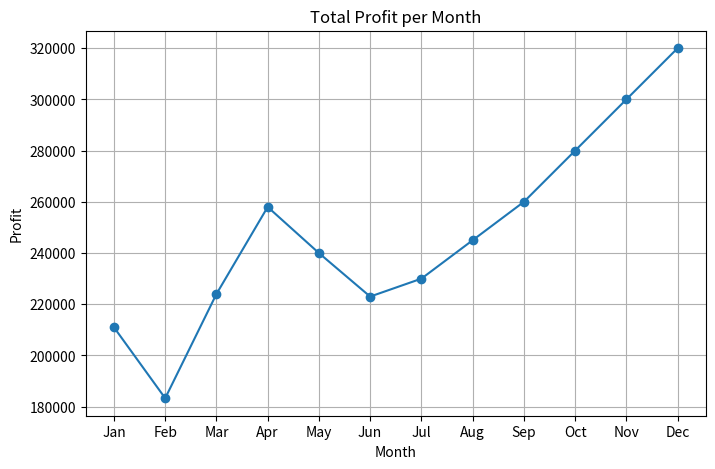
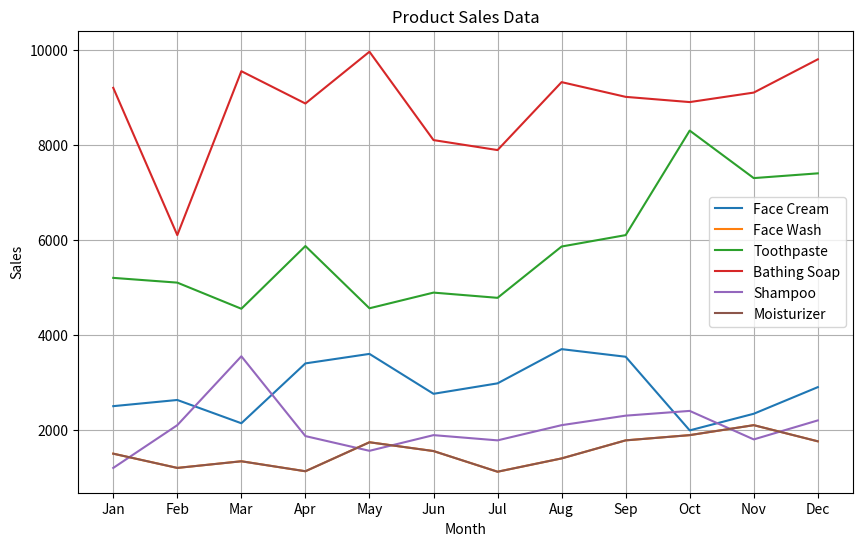
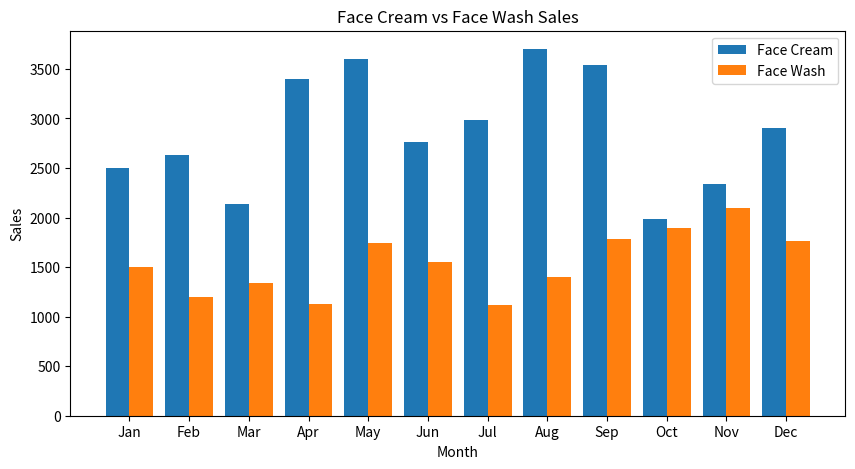
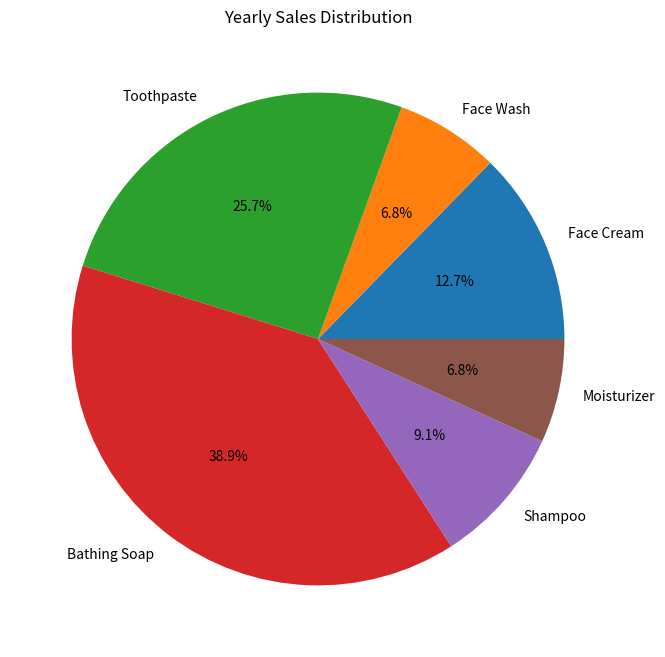

Write the Python code that produced these figures, in order.
import pandas as pd
import matplotlib.pyplot as plt
import numpy as np

# Dataset
data = {
    'month': ['Jan','Feb','Mar','Apr','May','Jun','Jul','Aug','Sep','Oct','Nov','Dec'],
    'facecream': [2500,2630,2140,3400,3600,2760,2980,3700,3540,1990,2340,2900],
    'facewash': [1500,1200,1340,1130,1740,1555,1120,1400,1780,1890,2100,1760],
    'toothpaste': [5200,5100,4550,5870,4560,4890,4780,5860,6100,8300,7300,7400],
    'bathingsoap': [9200,6100,9550,8870,9960,8100,7890,9320,9010,8900,9100,9800],
    'shampoo': [1200,2100,3550,1870,1560,1890,1780,2100,2300,2400,1800,2200],
    'moisturizer': [1500,1200,1340,1130,1740,1555,1120,1400,1780,1890,2100,1760],
    'total_profit': [211000,183300,224000,258000,240000,223000,230000,245000,260000,280000,300000,320000]
}

df = pd.DataFrame(data)

# -------- a) Line Plot --------
plt.figure(figsize=(8,5))
plt.plot(df['month'], df['total_profit'], marker='o')
plt.title('Total Profit per Month')
plt.xlabel('Month')
plt.ylabel('Profit')
plt.grid(True)
plt.show()

# -------- b) Multiline Plot --------
plt.figure(figsize=(10,6))
plt.plot(df['month'], df['facecream'], label='Face Cream')
plt.plot(df['month'], df['facewash'], label='Face Wash')
plt.plot(df['month'], df['toothpaste'], label='Toothpaste')
plt.plot(df['month'], df['bathingsoap'], label='Bathing Soap')
plt.plot(df['month'], df['shampoo'], label='Shampoo')
plt.plot(df['month'], df['moisturizer'], label='Moisturizer')

plt.title('Product Sales Data')
plt.xlabel('Month')
plt.ylabel('Sales')
plt.legend()
plt.grid(True)
plt.show()

# -------- c) Bar Chart --------
x = np.arange(len(df['month']))
plt.figure(figsize=(10,5))
plt.bar(x - 0.2, df['facecream'], width=0.4, label='Face Cream')
plt.bar(x + 0.2, df['facewash'], width=0.4, label='Face Wash')

plt.xticks(x, df['month'])
plt.title('Face Cream vs Face Wash Sales')
plt.xlabel('Month')
plt.ylabel('Sales')
plt.legend()
plt.show()

# -------- d) Pie Chart --------
total_sales = [
    df['facecream'].sum(),
    df['facewash'].sum(),
    df['toothpaste'].sum(),
    df['bathingsoap'].sum(),
    df['shampoo'].sum(),
    df['moisturizer'].sum()
]

labels = ['Face Cream','Face Wash','Toothpaste','Bathing Soap','Shampoo','Moisturizer']

plt.figure(figsize=(8,8))
plt.pie(total_sales, labels=labels, autopct='%1.1f%%')
plt.title('Yearly Sales Distribution')
plt.show()
